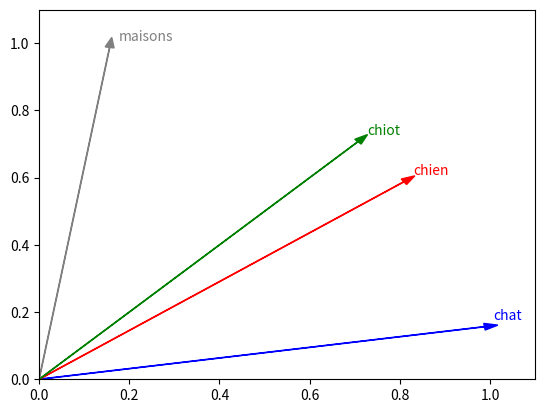

This figure's Python source: (Note: this script raises an exception after producing the figure.)
from matplotlib import pyplot as plt
import numpy as np

ox = np.array([1, 0])

theta = np.pi / 20
rot = np.array([[np.cos(theta), -np.sin(theta)], [np.sin(theta), np.cos(theta)]])

cat = rot @ ox
dog = np.linalg.matrix_power(rot, 3) @ cat
puppy = rot @ dog
houses = np.linalg.matrix_power(rot, 4) @ puppy

embeddings = [cat, dog, puppy, houses]
words = ["chat", "chien", "chiot", "maisons"]
colors = ["blue", "red", "green", "gray"]

plt.xlim(0, 1.1)
plt.ylim(0, 1.1)
plt.margins(x=0, y=0)
for word, embedding, color in zip(words, embeddings, colors):
    plt.arrow(0, 0, embedding[0], embedding[1], color=color, head_width=0.02)
    plt.text(embedding[0] + 0.02, embedding[1] + 0.02, word, color=color)
plt.savefig("./assets/python/word-embeddings.pdf")
